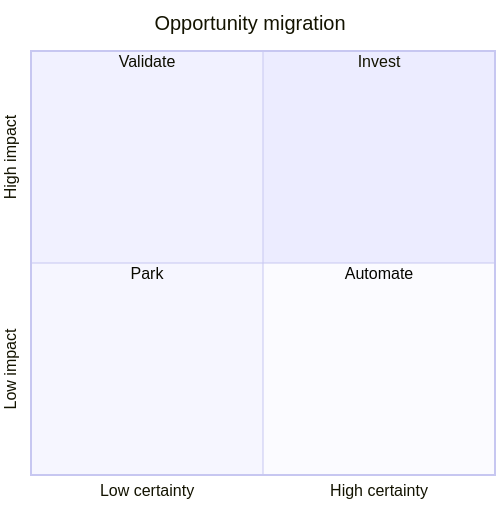
t = 0.00 s
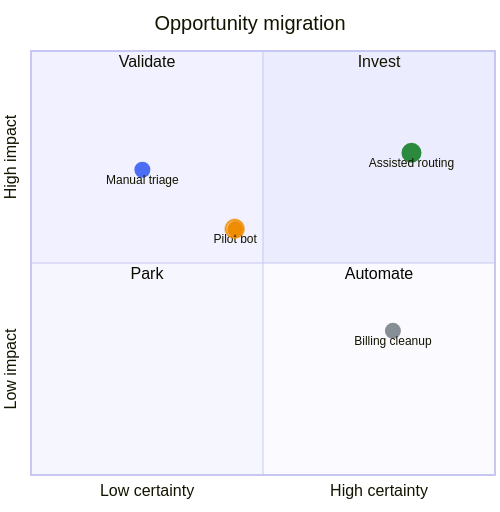
t = 2.00 s
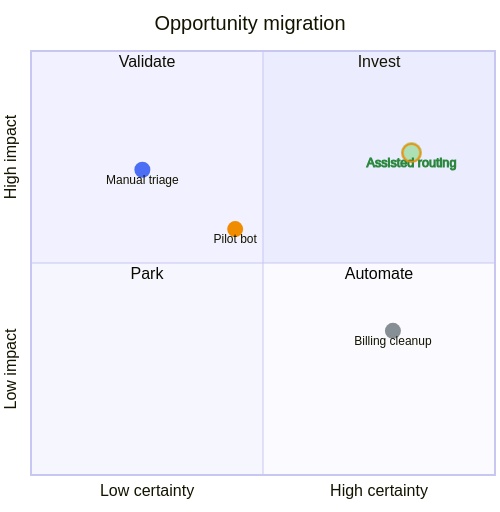
t = 3.00 s
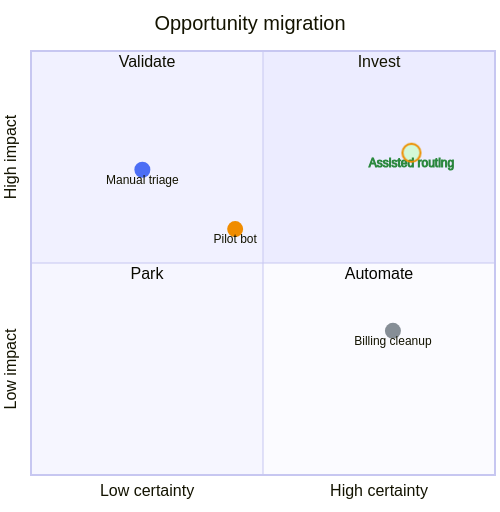
t = 5.00 s
t = 6.00 s: frame unchanged from t = 5.00 s, image omitted
t = 8.75 s: frame unchanged from t = 5.00 s, image omitted

The animated SVG that drew these frames (rendered in a browser with its animation timeline set to each time). Animation: 20 CSS @keyframes rules; frames cover the first 8.75 s, repeats indefinitely.

<?xml version='1.0' encoding='utf-8'?>
<svg xmlns="http://www.w3.org/2000/svg" id="my-svg" width="100%" style="max-width: 500px; background-color: white;" viewBox="0 0 500 500" role="graphics-document document" aria-roledescription="quadrantChart" data-animated-mermaid="true" data-animation="directives" data-element-count="4" data-animation-directives="true" data-directive-total-ms="3410"><style>#my-svg{font-family:"trebuchet ms",verdana,arial,sans-serif;font-size:16px;fill:#333;}@keyframes edge-animation-frame{from{stroke-dashoffset:0;}}@keyframes dash{to{stroke-dashoffset:0;}}#my-svg .edge-animation-slow{stroke-dasharray:9,5!important;stroke-dashoffset:900;animation:dash 50s linear infinite;stroke-linecap:round;}#my-svg .edge-animation-fast{stroke-dasharray:9,5!important;stroke-dashoffset:900;animation:dash 20s linear infinite;stroke-linecap:round;}#my-svg .error-icon{fill:#552222;}#my-svg .error-text{fill:#552222;stroke:#552222;}#my-svg .edge-thickness-normal{stroke-width:1px;}#my-svg .edge-thickness-thick{stroke-width:3.5px;}#my-svg .edge-pattern-solid{stroke-dasharray:0;}#my-svg .edge-thickness-invisible{stroke-width:0;fill:none;}#my-svg .edge-pattern-dashed{stroke-dasharray:3;}#my-svg .edge-pattern-dotted{stroke-dasharray:2;}#my-svg .marker{fill:#333333;stroke:#333333;}#my-svg .marker.cross{stroke:#333333;}#my-svg svg{font-family:"trebuchet ms",verdana,arial,sans-serif;font-size:16px;}#my-svg p{margin:0;}#my-svg .node .neo-node{stroke:#9370DB;}#my-svg [data-look="neo"].node rect,#my-svg [data-look="neo"].cluster rect,#my-svg [data-look="neo"].node polygon{stroke:#9370DB;filter:drop-shadow(1px 2px 2px rgba(185, 185, 185, 1));}#my-svg [data-look="neo"].node path{stroke:#9370DB;stroke-width:1px;}#my-svg [data-look="neo"].node .outer-path{filter:drop-shadow(1px 2px 2px rgba(185, 185, 185, 1));}#my-svg [data-look="neo"].node .neo-line path{stroke:#9370DB;filter:none;}#my-svg [data-look="neo"].node circle{stroke:#9370DB;filter:drop-shadow(1px 2px 2px rgba(185, 185, 185, 1));}#my-svg [data-look="neo"].node circle .state-start{fill:#000000;}#my-svg [data-look="neo"].icon-shape .icon{fill:#9370DB;filter:drop-shadow(1px 2px 2px rgba(185, 185, 185, 1));}#my-svg [data-look="neo"].icon-shape .icon-neo path{stroke:#9370DB;filter:drop-shadow(1px 2px 2px rgba(185, 185, 185, 1));}#my-svg :root{--mermaid-font-family:"trebuchet ms",verdana,arial,sans-serif;}</style><style id="animated-mermaid-style" type="text/css">
.am-step {
  animation-delay: var(--am-delay, 0ms);
  animation-duration: var(--am-duration, 650ms);
  animation-fill-mode: backwards;
  animation-timing-function: var(--am-easing, cubic-bezier(.2, .8, .2, 1));
  transform-box: fill-box;
  transform-origin: center;
}
.am-effect-fade { animation-name: am-fade; }
.am-effect-pop { animation-name: am-pop; }
.am-effect-slide-up { animation-name: am-slide-up; }
.am-effect-slide-left { animation-name: am-slide-left; }
.am-effect-zoom { animation-name: am-zoom; }
.am-effect-draw { animation-name: am-draw; }
.am-effect-radial-arrow,
.am-effect-grow-arrow {
  animation-name: am-grow-arrow;
  animation-timing-function: cubic-bezier(.16, .84, .28, 1);
  stroke-linecap: round;
  stroke-linejoin: round;
}
.am-effect-radial-arrow { animation-name: am-radial-arrow; }
@keyframes am-fade {
  from { opacity: 0; }
  to { opacity: 1; }
}
@keyframes am-pop {
  0% { opacity: 0; transform: scale(.92); }
  70% { opacity: 1; transform: scale(1.025); }
  100% { opacity: 1; transform: none; }
}
@keyframes am-slide-up {
  from { opacity: 0; transform: translateY(14px); }
  to { opacity: 1; transform: none; }
}
@keyframes am-slide-left {
  from { opacity: 0; transform: translateX(18px); }
  to { opacity: 1; transform: none; }
}
@keyframes am-zoom {
  from { opacity: 0; transform: scale(.86); }
  to { opacity: 1; transform: none; }
}
@keyframes am-draw {
  from {
    opacity: 0;
    stroke-dasharray: var(--am-draw-distance, 10000);
    stroke-dashoffset: var(--am-draw-distance, 10000);
  }
  12% { opacity: 1; }
  to {
    opacity: 1;
    stroke-dasharray: var(--am-draw-distance, 10000);
    stroke-dashoffset: 0;
  }
}
@keyframes am-grow-arrow {
  0% {
    opacity: 0;
    marker-start: none;
    marker-mid: none;
    marker-end: none;
    stroke-dasharray: var(--am-draw-distance, 10000);
    stroke-dashoffset: var(--am-draw-distance, 10000);
  }
  8% {
    opacity: 1;
    marker-start: var(--am-marker-start, none);
    marker-mid: var(--am-marker-mid, none);
    marker-end: var(--am-marker-end, none);
  }
  34% {
    marker-start: var(--am-marker-start, none);
    marker-mid: var(--am-marker-mid, none);
    marker-end: var(--am-marker-end, none);
    stroke-dasharray: var(--am-draw-distance, 10000);
    stroke-dashoffset: var(--am-grow-distance-a, 6600);
  }
  62% {
    marker-start: var(--am-marker-start, none);
    marker-mid: var(--am-marker-mid, none);
    marker-end: var(--am-marker-end, none);
    stroke-dashoffset: var(--am-grow-distance-b, 2400);
  }
  84% {
    marker-start: var(--am-marker-start, none);
    marker-mid: var(--am-marker-mid, none);
    marker-end: var(--am-marker-end, none);
    stroke-dashoffset: var(--am-grow-distance-c, 360);
  }
  100% {
    opacity: 1;
    marker-start: var(--am-marker-start, none);
    marker-mid: var(--am-marker-mid, none);
    marker-end: var(--am-marker-end, none);
    stroke-dasharray: var(--am-draw-distance, 10000);
    stroke-dashoffset: 0;
  }
}
@keyframes am-radial-arrow {
  0% {
    opacity: 0;
    marker-start: none;
    marker-mid: none;
    marker-end: none;
    stroke-dasharray: 1;
    stroke-dashoffset: 1;
  }
  10% {
    opacity: 1;
    marker-start: var(--am-marker-start, none);
    marker-mid: var(--am-marker-mid, none);
    marker-end: var(--am-marker-end, none);
  }
  38% {
    marker-start: var(--am-marker-start, none);
    marker-mid: var(--am-marker-mid, none);
    marker-end: var(--am-marker-end, none);
    stroke-dasharray: 1;
    stroke-dashoffset: .66;
  }
  66% {
    marker-start: var(--am-marker-start, none);
    marker-mid: var(--am-marker-mid, none);
    marker-end: var(--am-marker-end, none);
    stroke-dashoffset: .24;
  }
  86% {
    marker-start: var(--am-marker-start, none);
    marker-mid: var(--am-marker-mid, none);
    marker-end: var(--am-marker-end, none);
    stroke-dashoffset: .05;
  }
  100% {
    opacity: 1;
    marker-start: var(--am-marker-start, none);
    marker-mid: var(--am-marker-mid, none);
    marker-end: var(--am-marker-end, none);
    stroke-dasharray: 1;
    stroke-dashoffset: 0;
  }
}
@media (prefers-reduced-motion: reduce) {
  .am-step {
    animation: none !important;
    opacity: initial !important;
    transform: none !important;
    stroke-dasharray: initial !important;
    stroke-dashoffset: initial !important;
  }
}
</style><g /><g class="main"><g class="quadrants"><g class="quadrant"><rect x="263" y="45" width="232" height="212" fill="#ECECFF" /><text x="0" y="0" fill="#131300" font-size="16" dominant-baseline="hanging" text-anchor="middle" transform="translate(379, 50) rotate(0)">Invest</text></g><g class="quadrant"><rect x="31" y="45" width="232" height="212" fill="#f1f1ff" /><text x="0" y="0" fill="#0e0e00" font-size="16" dominant-baseline="hanging" text-anchor="middle" transform="translate(147, 50) rotate(0)">Validate</text></g><g class="quadrant"><rect x="31" y="257" width="232" height="212" fill="#f6f6ff" /><text x="0" y="0" fill="#090900" font-size="16" dominant-baseline="hanging" text-anchor="middle" transform="translate(147, 262) rotate(0)">Park</text></g><g class="quadrant"><rect x="263" y="257" width="232" height="212" fill="#fbfbff" /><text x="0" y="0" fill="#040400" font-size="16" dominant-baseline="hanging" text-anchor="middle" transform="translate(379, 262) rotate(0)">Automate</text></g></g><g class="border"><line x1="30" y1="45" x2="496" y2="45" style="stroke: rgb(199, 199, 241); stroke-width: 2;" /><line x1="495" y1="46" x2="495" y2="468" style="stroke: rgb(199, 199, 241); stroke-width: 2;" /><line x1="30" y1="469" x2="496" y2="469" style="stroke: rgb(199, 199, 241); stroke-width: 2;" /><line x1="31" y1="46" x2="31" y2="468" style="stroke: rgb(199, 199, 241); stroke-width: 2;" /><line x1="263" y1="46" x2="263" y2="468" style="stroke: rgb(199, 199, 241); stroke-width: 1;" /><line x1="32" y1="257" x2="494" y2="257" style="stroke: rgb(199, 199, 241); stroke-width: 1;" /></g><g class="data-points"><g class="am-wrapper am-step am-role-node am-effect-pop" style="--am-delay: 660.000ms; --am-duration: 420.000ms; --am-easing: cubic-bezier(.2, .8, .2, 1); --am-draw-distance: 10000.0;" data-am-branch="0"><g class="data-point am-directive-color-5-0 am-directive-pulse-6-0" style="animation: am-directive-color-kf-5-0-0 350.000ms cubic-bezier(.2, .8, .2, 1) 2910.000ms forwards, am-directive-pulse-kf-6-0 500.000ms cubic-bezier(.2, .8, .2, 1) 2910.000ms 1;"><circle cx="411.47999999999996" cy="146.76" r="10" fill="#2b8a3e" stroke="hsl(240, 100%, NaN%)" stroke-width="0px" class="am-directive-color-5-0" style="animation: am-directive-color-kf-5-0-1 350.000ms cubic-bezier(.2, .8, .2, 1) 2910.000ms forwards;" /><text x="0" y="0" fill="#131300" font-size="12" dominant-baseline="hanging" text-anchor="middle" transform="translate(411.47999999999996, 151.76) rotate(0)" class="am-directive-color-5-0" style="animation: am-directive-color-kf-5-0-2 350.000ms cubic-bezier(.2, .8, .2, 1) 2910.000ms forwards;">Assisted routing</text></g></g><g class="am-wrapper am-step am-role-node am-effect-pop" style="--am-delay: 440.000ms; --am-duration: 420.000ms; --am-easing: cubic-bezier(.2, .8, .2, 1); --am-draw-distance: 10000.0;" data-am-branch="3"><g class="data-point"><circle cx="392.92" cy="324.84" r="8" fill="#868e96" stroke="hsl(240, 100%, NaN%)" stroke-width="0px" /><text x="0" y="0" fill="#131300" font-size="12" dominant-baseline="hanging" text-anchor="middle" transform="translate(392.92, 329.84) rotate(0)">Billing cleanup</text></g></g><g class="am-wrapper am-step am-role-node am-effect-pop" style="--am-delay: 220.000ms; --am-duration: 420.000ms; --am-easing: cubic-bezier(.2, .8, .2, 1); --am-draw-distance: 10000.0;" data-am-branch="1"><g class="data-point am-directive-color-3-0" style="animation: am-directive-color-kf-3-0-0 300.000ms cubic-bezier(.2, .8, .2, 1) 2060.000ms none;"><circle cx="235.16000000000003" cy="223.08" r="8" fill="#f08c00" stroke="hsl(240, 100%, NaN%)" stroke-width="0px" class="am-directive-color-3-0" style="animation: am-directive-color-kf-3-0-1 300.000ms cubic-bezier(.2, .8, .2, 1) 2060.000ms none;" /><text x="0" y="0" fill="#131300" font-size="12" dominant-baseline="hanging" text-anchor="middle" transform="translate(235.16000000000003, 228.08) rotate(0)" class="am-directive-color-3-0" style="animation: am-directive-color-kf-3-0-2 300.000ms cubic-bezier(.2, .8, .2, 1) 2060.000ms none;">Pilot bot</text></g></g><g class="am-wrapper am-step am-role-node am-effect-pop" style="--am-delay: 0.000ms; --am-duration: 420.000ms; --am-easing: cubic-bezier(.2, .8, .2, 1); --am-draw-distance: 10000.0;" data-am-branch="1"><g class="data-point"><circle cx="142.35999999999999" cy="163.72000000000003" r="8" fill="#4c6ef5" stroke="hsl(240, 100%, NaN%)" stroke-width="0px" /><text x="0" y="0" fill="#131300" font-size="12" dominant-baseline="hanging" text-anchor="middle" transform="translate(142.35999999999999, 168.72000000000003) rotate(0)">Manual triage</text></g></g></g><g class="labels"><g class="label"><text x="0" y="0" fill="#131300" font-size="16" dominant-baseline="hanging" text-anchor="middle" transform="translate(147, 479) rotate(0)">Low certainty</text></g><g class="label"><text x="0" y="0" fill="#131300" font-size="16" dominant-baseline="hanging" text-anchor="middle" transform="translate(379, 479) rotate(0)">High certainty</text></g><g class="label"><text x="0" y="0" fill="#131300" font-size="16" dominant-baseline="hanging" text-anchor="middle" transform="translate(5, 363) rotate(-90)">Low impact</text></g><g class="label"><text x="0" y="0" fill="#131300" font-size="16" dominant-baseline="hanging" text-anchor="middle" transform="translate(5, 151) rotate(-90)">High impact</text></g></g><g class="title"><text x="0" y="0" fill="#131300" font-size="20" dominant-baseline="hanging" text-anchor="middle" transform="translate(250, 10) rotate(0)">Opportunity migration</text></g></g><g id="am-directive-overlays" class="am-directive-overlays"><g id="am-mark-decision" class="am-directive-mark am-directive-mark-ring am-directive-mark-show-1 am-directive-move-2 am-directive-move-4" transform="translate(142.360 163.720)" style="animation: am-directive-mark-show-1-kf 180.000ms cubic-bezier(.2, .8, .2, 1) 1080.000ms forwards, am-directive-move-kf-2 650.000ms cubic-bezier(0, 0, .2, 1) 1410.000ms forwards, am-directive-move-kf-4 850.000ms cubic-bezier(.42, 0, .2, 1) 2060.000ms forwards; opacity: 0;"><circle cx="0" cy="0" r="9.000" fill="none" stroke="#f08c00" stroke-width="2" /></g></g><style id="animated-mermaid-directives-style" type="text/css">
.am-directive-overlays {
  pointer-events: none;
}
.am-directive-mark {
  transform-box: view-box;
  transform-origin: 0 0;
}
@media (prefers-reduced-motion: reduce) {
  [class*="am-directive-move-"],
  [class*="am-directive-color-"],
  [class*="am-directive-pulse-"],
  [class*="am-directive-hide-"] {
    animation-duration: 1ms !important;
    animation-delay: 0ms !important;
  }
}

.am-directive-mark-show-1 {
  transform-box: view-box;
  transform-origin: 0 0;
}
@keyframes am-directive-mark-show-1-kf {
  from { opacity: 0; } to { opacity: 1; }
}

.am-directive-move-2 {
  transform-box: view-box;
  transform-origin: 0 0;
}
@keyframes am-directive-move-kf-2 {
  0% { opacity: 0; transform: translate(142.360px, 163.720px); }
  8% { opacity: 1; transform: translate(142.360px, 163.720px); }
  100.000% { opacity: 1; transform: translate(235.160px, 223.080px); }
}

@keyframes am-directive-color-kf-3-0-0 {
  50% { fill: #fff3bf; stroke: #f08c00; }
}

@keyframes am-directive-color-kf-3-0-1 {
  50% { fill: #fff3bf; stroke: #f08c00; }
}

@keyframes am-directive-color-kf-3-0-2 {
  50% { fill: #fff3bf; color: #fff3bf; }
}

.am-directive-color-3-0 {
  animation-composition: replace;
}

.am-directive-move-4 {
  transform-box: view-box;
  transform-origin: 0 0;
}
@keyframes am-directive-move-kf-4 {
  0.000% { opacity: 1; transform: translate(235.160px, 223.080px); }
  50.000% { opacity: 1; transform: translate(392.920px, 288.840px); }
  100.000% { opacity: 1; transform: translate(411.480px, 146.760px); }
}

@keyframes am-directive-color-kf-5-0-0 {
  to { fill: #d3f9d8; stroke: #2b8a3e; }
}

@keyframes am-directive-color-kf-5-0-1 {
  to { fill: #d3f9d8; stroke: #2b8a3e; }
}

@keyframes am-directive-color-kf-5-0-2 {
  to { fill: #1b4332; color: #1b4332; }
}

.am-directive-color-5-0 {
  animation-composition: replace;
}

.am-directive-pulse-6-0 {
  transform-box: fill-box;
  transform-origin: center;
}
@keyframes am-directive-pulse-kf-6-0 {
  0%, 100% { transform: none; }
  50% { transform: scale(1.060); stroke: #2b8a3e; }
}
</style></svg>
